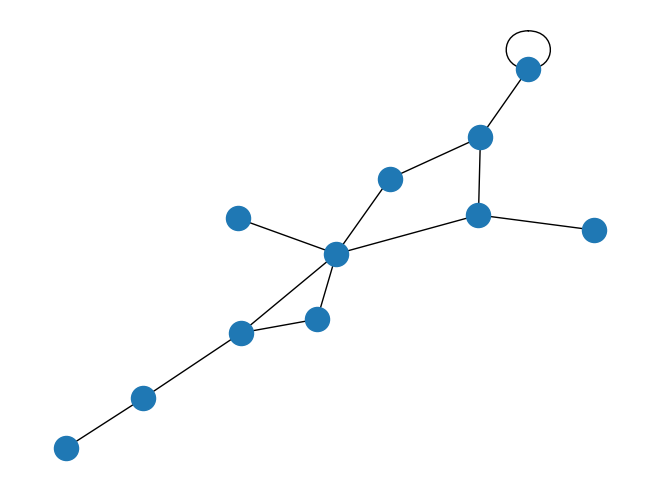

Write the Python code that produced this figure.
"""
===============
Degree Sequence
===============

Random graph from given degree sequence.
"""
import matplotlib.pyplot as plt
import networkx as nx

z = [5, 3, 3, 3, 3, 2, 2, 2, 1, 1, 1]
print(nx.is_graphical(z))

print("Configuration model")
G = nx.configuration_model(z)  # configuration model
degree_sequence = [d for n, d in G.degree()]  # degree sequence
print(f"Degree sequence {degree_sequence}")
print("Degree histogram")
hist = {}
for d in degree_sequence:
    if d in hist:
        hist[d] += 1
    else:
        hist[d] = 1
print("degree #nodes")
for d in hist:
    print(f"{d:4} {hist[d]:6}")

nx.draw(G)
plt.show()
